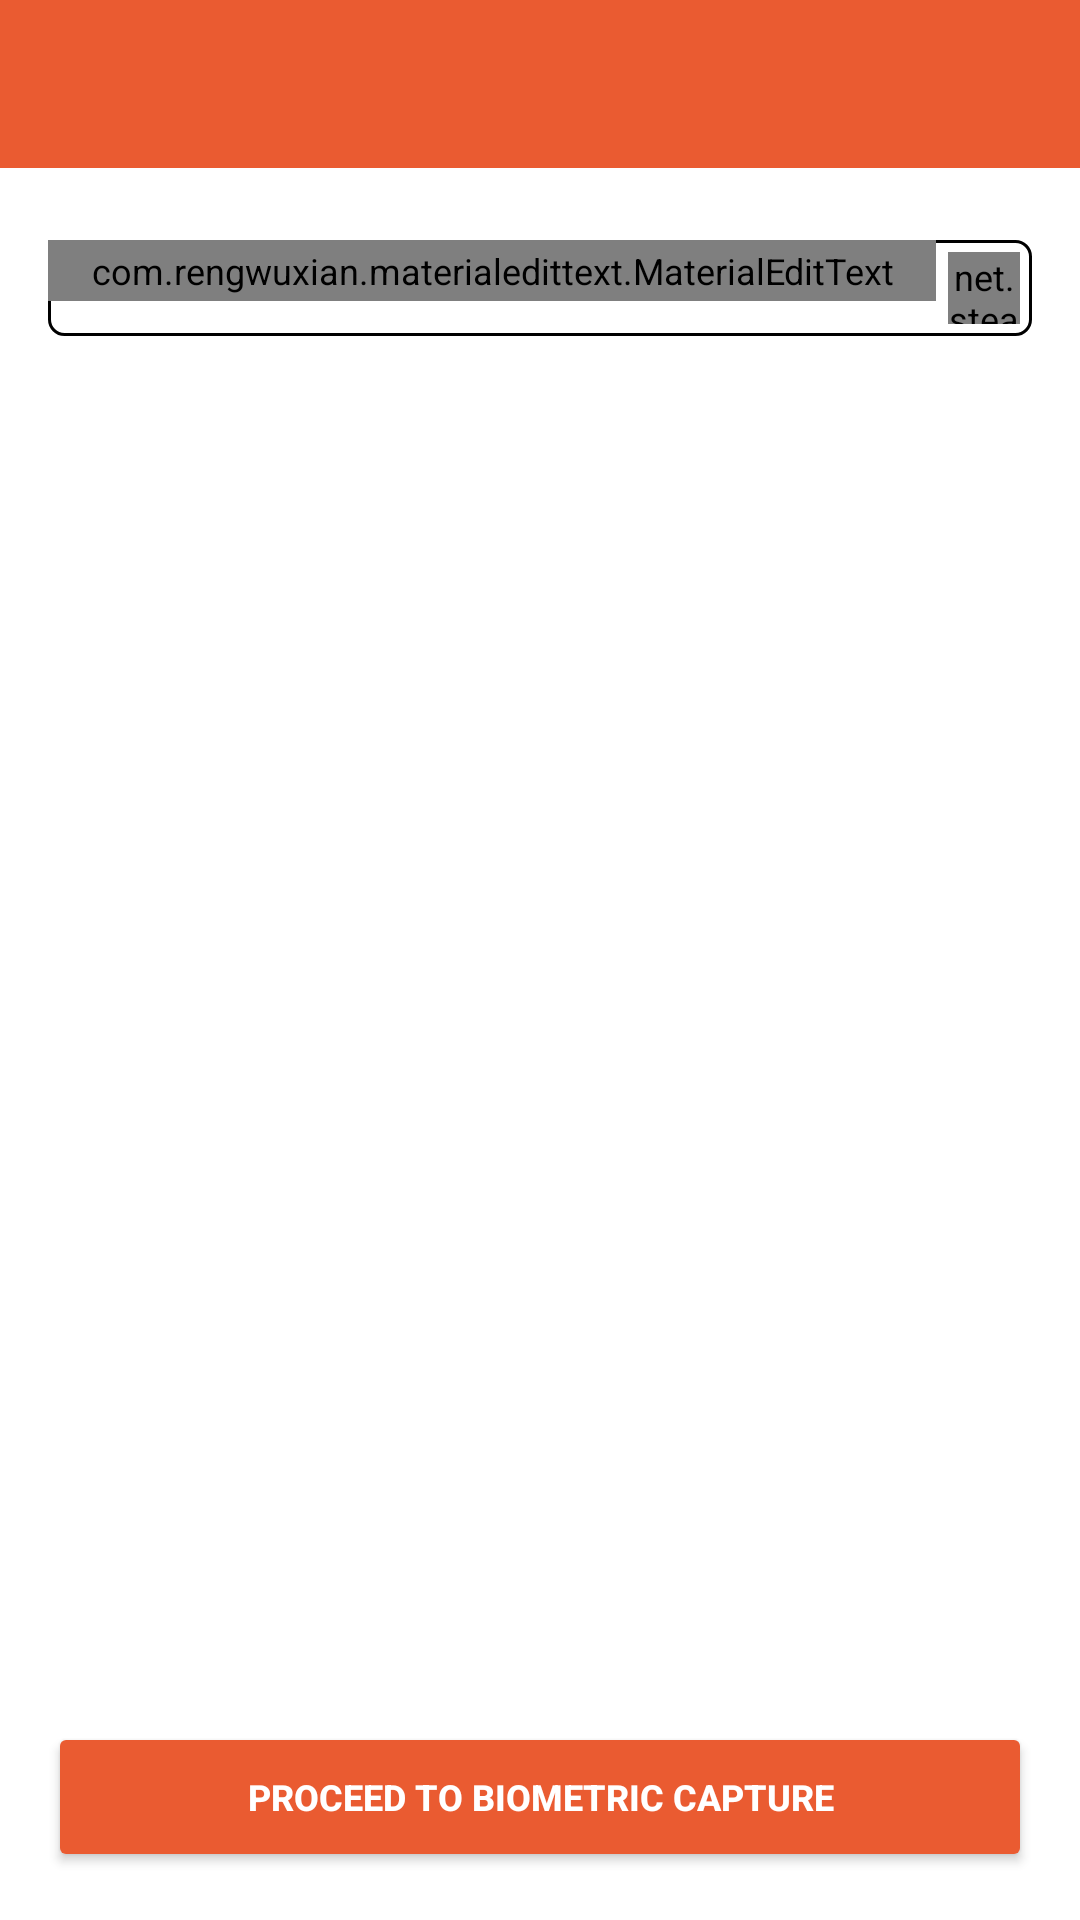

Produce the Android XML layout that renders to this screen, including the resource entries it uses.
<!-- AndroidManifest.xml: activity theme AppTheme.NoActionBar -->
<!-- res/layout/activity_enrollment.xml -->
<?xml version="1.0" encoding="utf-8"?>
<android.support.design.widget.CoordinatorLayout xmlns:android="http://schemas.android.com/apk/res/android"
    xmlns:app="http://schemas.android.com/apk/res-auto"
    xmlns:tools="http://schemas.android.com/tools"
    android:layout_width="match_parent"
    android:layout_height="match_parent"
    tools:context=".ui.activities.EnrollmentActivity">

    <android.support.design.widget.AppBarLayout
        android:layout_width="match_parent"
        android:layout_height="wrap_content"
        android:theme="@style/AppTheme.AppBarOverlay"
        app:elevation="0dp">

        <android.support.v7.widget.Toolbar
            android:id="@+id/toolbar"
            android:layout_width="match_parent"
            android:layout_height="?attr/actionBarSize"
            android:background="?attr/colorPrimary"
            app:popupTheme="@style/AppTheme.PopupOverlay" />

    </android.support.design.widget.AppBarLayout>

    <RelativeLayout
        android:layout_width="match_parent"
        android:layout_height="wrap_content"
        android:orientation="vertical"
        android:padding="16dp"
        app:layout_behavior="@string/appbar_scrolling_view_behavior">

        <RelativeLayout
            android:id="@+id/layout_search"
            android:layout_width="match_parent"
            android:layout_height="wrap_content"
            android:background="@drawable/bg_text"
            android:layout_marginBottom="8dp"
            android:layout_marginTop="8dp">

            <com.rengwuxian.materialedittext.MaterialEditText
                android:id="@+id/medt_search_input"
                android:layout_width="match_parent"
                android:layout_height="wrap_content"
                android:layout_alignParentTop="true"
                android:layout_toLeftOf="@id/miv_search"
                android:layout_toStartOf="@id/miv_search"
                android:hint="CIF ID"
                android:inputType="number"
                android:paddingBottom="2dp"
                android:paddingLeft="8dp"
                android:paddingRight="8dp"
                android:paddingTop="2dp"
                app:met_maxCharacters="10"
                app:met_textColorHint="@android:color/darker_gray" />

            <net.steamcrafted.materialiconlib.MaterialIconView
                android:id="@+id/miv_search"
                android:layout_width="24dp"
                android:layout_height="24dp"
                android:layout_alignParentEnd="true"
                android:layout_alignParentRight="true"
                android:layout_centerVertical="true"
                android:layout_margin="4dp"
                app:materialIcon="account_search"
                app:materialIconColor="@color/colorPrimary" />

        </RelativeLayout>

        <LinearLayout
            android:visibility="gone"
            android:id="@+id/layout_details"
            android:layout_width="match_parent"
            android:layout_height="wrap_content"
            android:layout_below="@id/layout_search"
            android:orientation="vertical">

            <TextView
                style="@style/BoldText"
                android:layout_width="wrap_content"
                android:layout_height="wrap_content"
                android:text="Customer Details" />

            <View
                android:layout_width="match_parent"
                android:layout_height="1dp"
                android:layout_marginBottom="4dp"
                android:layout_marginTop="4dp"
                android:background="@color/divider" />

            <android.support.v4.widget.NestedScrollView
                android:layout_width="match_parent"
                android:layout_height="match_parent">

                <LinearLayout
                    android:layout_width="match_parent"
                    android:layout_height="wrap_content"
                    android:orientation="vertical">

                    <LinearLayout
                        android:layout_width="match_parent"
                        android:layout_height="wrap_content"
                        android:layout_marginBottom="4dp"
                        android:layout_marginTop="4dp"
                        android:weightSum="2">

                        <TextView
                            android:layout_width="0dp"
                            android:layout_height="wrap_content"
                            android:layout_gravity="center_vertical"
                            android:layout_weight="1"
                            android:text="Fullname; " />

                        <TextView
                            android:layout_width="0dp"
                            android:layout_height="wrap_content"
                            android:layout_weight="1"
                            android:gravity="end"
                            android:text="ISMAIL, Olalekan"
                            android:textAppearance="@style/BoldText" />
                    </LinearLayout>

                    <LinearLayout
                        android:layout_width="match_parent"
                        android:layout_height="wrap_content"
                        android:layout_marginBottom="4dp"
                        android:layout_marginTop="4dp"
                        android:weightSum="2">

                        <TextView
                            android:layout_width="0dp"
                            android:layout_height="wrap_content"
                            android:layout_gravity="center_vertical"
                            android:layout_weight="1"
                            android:text="Fullname; " />

                        <TextView
                            android:layout_width="0dp"
                            android:layout_height="wrap_content"
                            android:layout_weight="1"
                            android:gravity="end"
                            android:text="ISMAIL, Olalekan"
                            android:textAppearance="@style/BoldText" />
                    </LinearLayout>

                    <LinearLayout
                        android:layout_width="match_parent"
                        android:layout_height="wrap_content"
                        android:layout_marginBottom="4dp"
                        android:layout_marginTop="4dp"
                        android:weightSum="2">

                        <TextView
                            android:layout_width="0dp"
                            android:layout_height="wrap_content"
                            android:layout_gravity="center_vertical"
                            android:layout_weight="1"
                            android:text="Fullname; " />

                        <TextView
                            android:layout_width="0dp"
                            android:layout_height="wrap_content"
                            android:layout_weight="1"
                            android:gravity="end"
                            android:text="ISMAIL, Olalekan"
                            android:textAppearance="@style/BoldText" />
                    </LinearLayout>

                    <LinearLayout
                        android:layout_width="match_parent"
                        android:layout_height="wrap_content"
                        android:layout_marginBottom="4dp"
                        android:layout_marginTop="4dp"
                        android:weightSum="2">

                        <TextView
                            android:layout_width="0dp"
                            android:layout_height="wrap_content"
                            android:layout_gravity="center_vertical"
                            android:layout_weight="1"
                            android:text="Fullname; " />

                        <TextView
                            android:layout_width="0dp"
                            android:layout_height="wrap_content"
                            android:layout_weight="1"
                            android:gravity="end"
                            android:text="ISMAIL, Olalekan"
                            android:textAppearance="@style/BoldText" />
                    </LinearLayout>

                    <LinearLayout
                        android:layout_width="match_parent"
                        android:layout_height="wrap_content"
                        android:layout_marginBottom="4dp"
                        android:layout_marginTop="4dp"
                        android:weightSum="2">

                        <TextView
                            android:layout_width="0dp"
                            android:layout_height="wrap_content"
                            android:layout_gravity="center_vertical"
                            android:layout_weight="1"
                            android:text="Fullname; " />

                        <TextView
                            android:layout_width="0dp"
                            android:layout_height="wrap_content"
                            android:layout_weight="1"
                            android:gravity="end"
                            android:text="ISMAIL, Olalekan"
                            android:textAppearance="@style/BoldText" />
                    </LinearLayout>

                    <LinearLayout
                        android:layout_width="match_parent"
                        android:layout_height="wrap_content"
                        android:layout_marginBottom="4dp"
                        android:layout_marginTop="4dp"
                        android:weightSum="2">

                        <TextView
                            android:layout_width="0dp"
                            android:layout_height="wrap_content"
                            android:layout_gravity="center_vertical"
                            android:layout_weight="1"
                            android:text="Fullname; " />

                        <TextView
                            android:layout_width="0dp"
                            android:layout_height="wrap_content"
                            android:layout_weight="1"
                            android:gravity="end"
                            android:text="ISMAIL, Olalekan"
                            android:textAppearance="@style/BoldText" />
                    </LinearLayout>
                </LinearLayout>
            </android.support.v4.widget.NestedScrollView>
        </LinearLayout>

        <Button
            android:id="@+id/btn_enrollment_proceed"
            style="@style/ButtonStyle"
            android:layout_width="match_parent"
            android:layout_height="50dp"
            android:layout_alignParentBottom="true"
            android:text="Proceed to biometric capture"
            android:textColor="@color/white"
            android:textStyle="bold" />
    </RelativeLayout>
</android.support.design.widget.CoordinatorLayout>
<!-- resources referenced by this layout -->
<resources>
  <color name="colorPrimary">#ea5b31</color>
  <color name="divider">#80B6B6B6</color>
  <color name="white">#ffffff</color>
  <!-- drawable bg_text (drawable) -->
  <?xml version="1.0" encoding="utf-8"?>
  <shape xmlns:android="http://schemas.android.com/apk/res/android"
      android:shape="rectangle">
  
      <corners
          android:radius="5dp"/>
      <stroke android:color="@color/black" android:width="1dp"/>
  </shape>
  <style name="AppTheme.AppBarOverlay" parent="ThemeOverlay.AppCompat.Dark.ActionBar" />
  <style name="AppTheme.PopupOverlay" parent="ThemeOverlay.AppCompat.Light" />
  <style name="BoldText" parent="android:TextAppearance">
          <item name="fontPath">fonts/Lato-Bold.ttf</item>
          <item name="android:textSize">12sp</item>
          <item name="android:textStyle">bold</item>
          <item name="android:textColor">@color/black</item>
      </style>
  <style name="ButtonStyle" parent="Base.Widget.AppCompat.Button.Colored">
          <item name="android:textSize">12sp</item>
      </style>
  <style name="AppTheme.NoActionBar">
          <item name="windowActionBar">false</item>
          <item name="windowNoTitle">true</item>
      </style>
  <color name="black">#000000</color>
</resources>
